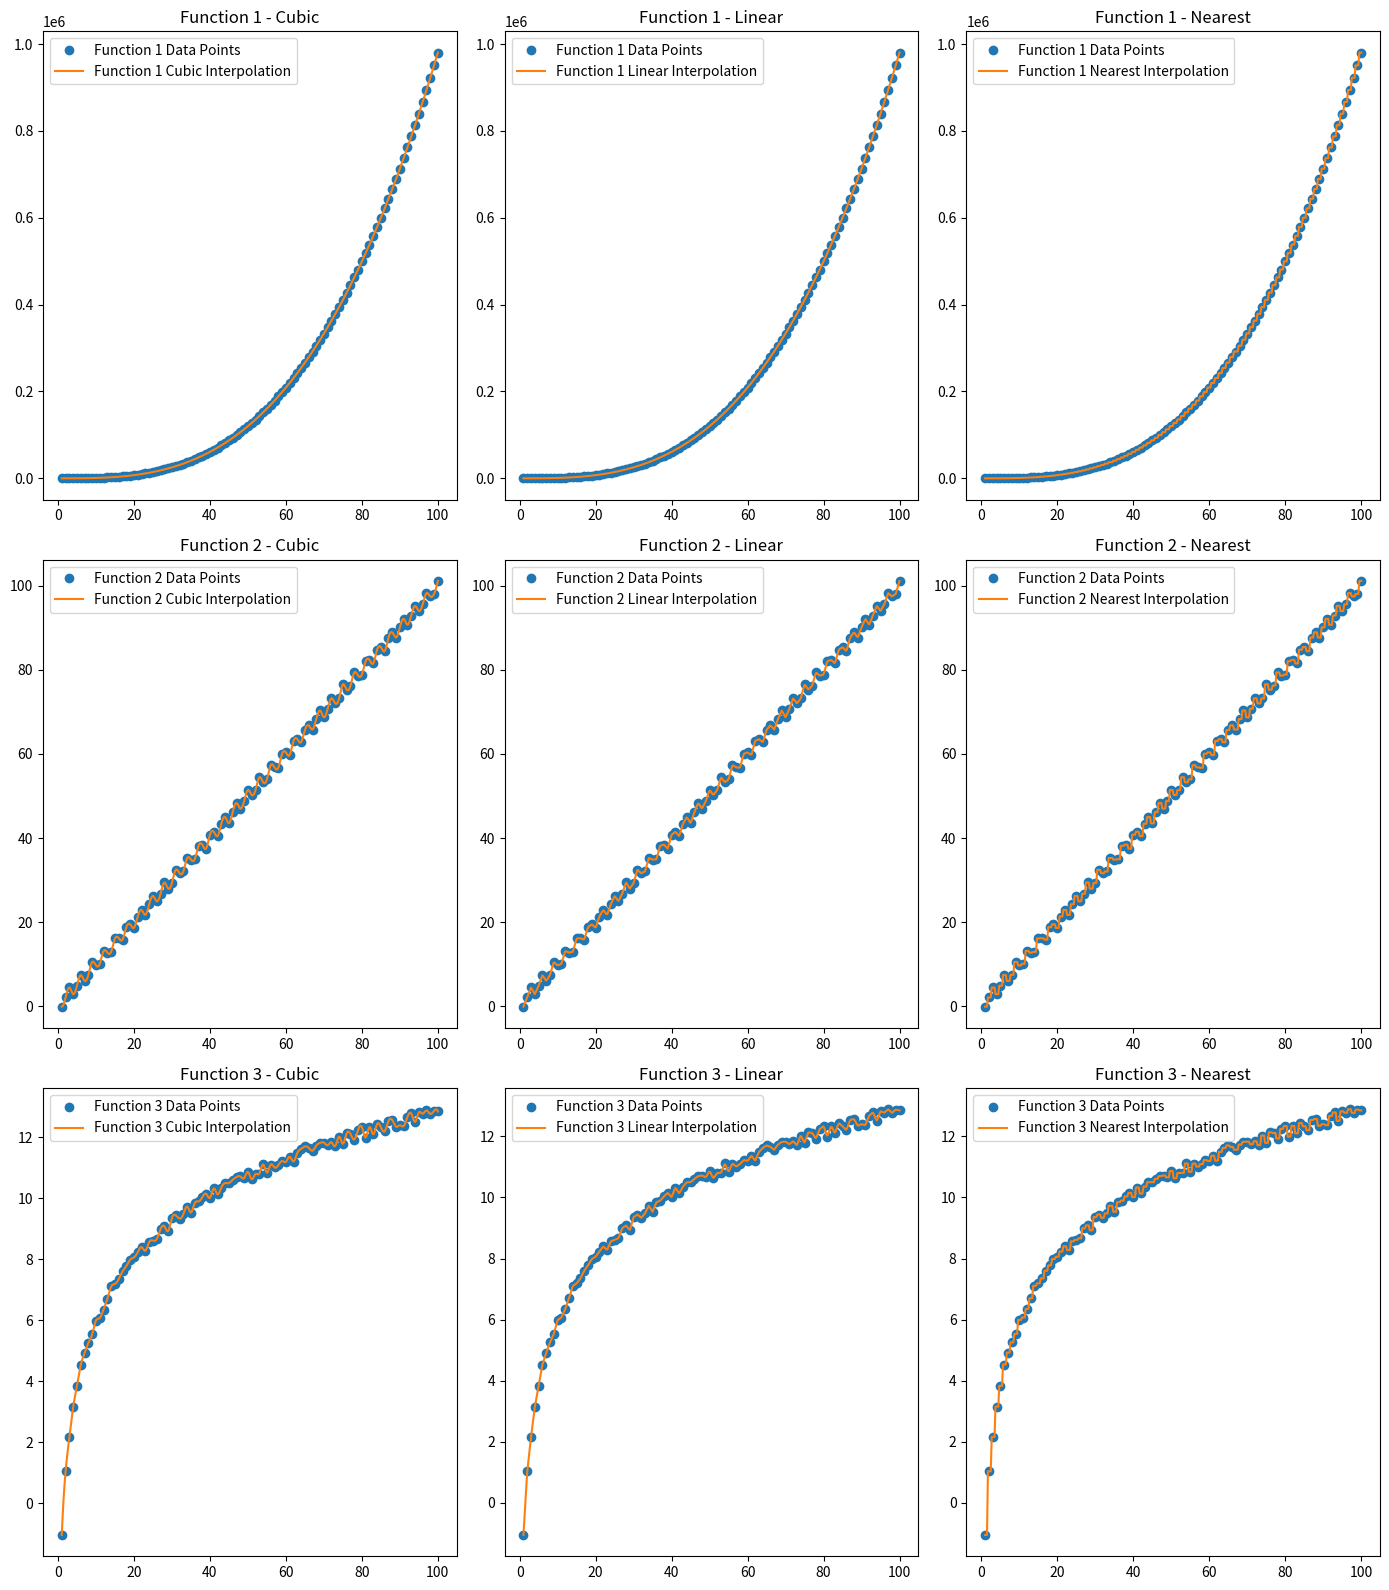

Python code for this plot:
import numpy as np
import random
import math
import matplotlib.pyplot as plt
from scipy.interpolate import interp1d

function_1 = lambda x: x**3 - 2*x**2 + 4*x - 2
function_2 = lambda x: -np.sin(2*x) + np.cos(2*x) + x
function_3 = lambda x: np.log(x**3) - 1

original_functions = [function_1, function_2, function_3]
point_list = [[], [], []]

for i in range(1, 101):
    oscillation = lambda: random.uniform(-0.2, 0.2)
    point_list[0].append(function_1(i) + oscillation())
    point_list[1].append(function_2(i) + oscillation())
    point_list[2].append(function_3(i) + oscillation())

x_points = np.arange(1, 101)
x_new = np.linspace(1, 100, 400)

cubic = [[], [], []]
linear = [[], [], []]
nearest = [[], [], []]

for i in range(3):
    interp_func_1 = interp1d(x_points, point_list[i], kind='cubic')
    interp_func_2 = interp1d(x_points, point_list[i], kind='linear')
    interp_func_3 = interp1d(x_points, point_list[i], kind='nearest')    
    cubic[i] = interp_func_1(x_new)
    linear[i] = interp_func_2(x_new)
    nearest[i] = interp_func_3(x_new)

def mse(true_values, interpolated_values):
    return np.mean((true_values - interpolated_values)**2)

true_values = [[], [], []]
for i in range(3):
    true_values[i] = original_functions[i](x_new)

mse_cubic = [mse(true_values[i], cubic[i]) for i in range(3)]
mse_linear = [mse(true_values[i], linear[i]) for i in range(3)]
mse_nearest = [mse(true_values[i], nearest[i]) for i in range(3)]

for i in range(3):
    print(f"Function {i+1} MSE:")
    print(f"  Cubic: {mse_cubic[i]}")
    print(f"  Linear: {mse_linear[i]}")
    print(f"  Nearest: {mse_nearest[i]}")
    print()

plt.figure(figsize=(14, 16))

interpolation_methods = ['Cubic', 'Linear', 'Nearest']
interpolated_points = [cubic, linear, nearest]

for i in range(3):
    for j in range(3):
        plt.subplot(3, 3, 3*i + j + 1)
        plt.plot(x_points, point_list[i], 'o', label=f'Function {i+1} Data Points')
        plt.plot(x_new, interpolated_points[j][i], '-', label=f'Function {i+1} {interpolation_methods[j]} Interpolation')
        plt.title(f'Function {i+1} - {interpolation_methods[j]}')
        plt.legend()

plt.tight_layout()
plt.show()
